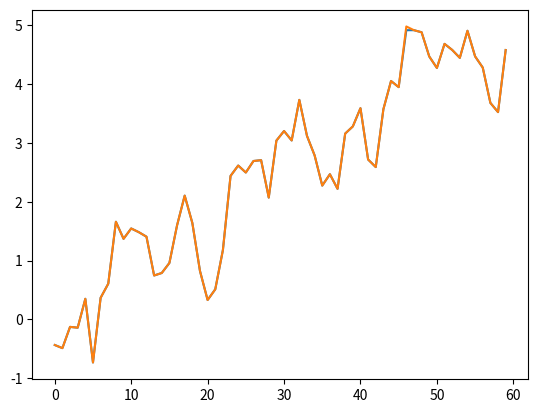

Python code for this plot:
import heapq
import numpy as np
import matplotlib.pyplot as plt
import sys

class Node(object):
    def __init__(self, axis=None, val=[], left=None, right=None):
        self.axis = axis
        self.point = val
        self.left = left
        self.right = right

class KDtree(object):
    def __init__(self, point, k):
        self.dim = len(point[0])
        self.k = k
        self.Kbest = []
        self.root = self.fit(point)

    def fit(self, point, depth=0):
        if len(point) <= 0:
            return None
        axis = depth % self.dim
        array = [p[axis] for p in point]
        print(len(point))
        median = self.find_median(0, len(array)-1, array, len(array)//2)
        index = array.index(median)
        left = [i for i in point if i[axis] < median]
        right = [i for i in point if i[axis] > median]
        return Node(axis = axis,
                    val = point[index],
                    left = self.fit(point=left, depth=depth+1),
                    right = self.fit(point=right, depth=depth+1))

    def find_median(self, l, r, a, index):
        i,j = l,r
        mid = l + (r-l)>>1
        x = a[mid]
        while (i<=j):
            while a[i] < x:
                i+=1
            while x < a[j]:
                j-=1
            if i<=j:
                a[i],a[j] = a[j],a[i]
                i +=1
                j -=1
        if l<j and index < j:
            self.find_median(l, j, a, index)
        elif i<r and i < index:
            self.find_median(i, r, a, index)
        return a[index]

    def find_Knearest(self, point, root=None):
        if root is None:
            self.Kbest = []
            root = self.root

        if root.left is not None or root.right is not None:
            if point[root.axis] < root.point[root.axis] and root.left is not None:
                self.find_Knearest(point, root=root.left)
            elif root.right is not None:
                self.find_Knearest(point, root=root.right)

        dis = sum(list(map(lambda x,y : abs(x-y), root.point, point)))
        if len(self.Kbest) < self.k:
            heapq.heappush(self.Kbest,(dis, root.point))
        # print(self.Kbest)
        # print(heapq.nlargest(1, self.Kbest, lambda d:d[0])[0][0])
        # print()
        if dis < heapq.nlargest(1, self.Kbest, lambda d:d[0])[0][0]:
            self.Kbest.pop(-1)
            heapq.heappush(self.Kbest, (dis, root.point))

        # if len(self.Kbest) == 0 or dis < self.Kbest[0]:
        #     self.Kbest = (dis, point)

        if abs(root.point[root.axis]-point[root.axis]) < heapq.nlargest(1, self.Kbest, lambda d:d[0])[0][0]:
            if root.right is not None and point[root.axis] < root.point[root.axis]:
                self.find_Knearest(point, root=root.right)
            elif root.left is not None and point[root.axis] >= root.point[root.axis]:
                self.find_Knearest(point, root=root.left)
        return self.Kbest


def gen_data(x1, x2):
    y = np.sin(x1) * 1 / 2 + np.cos(x2) * 1 / 2 + 0.1 * x1
    return y


def load_data():
    x1_train = np.linspace(0, 50, 60)
    x2_train = np.linspace(-10, 10, 60)
    data_train = [[x1, x2, gen_data(x1, x2) + np.random.random(1)[0] - 0.5] for x1, x2 in zip(x1_train, x2_train)]
    x1_test = np.linspace(0, 50, 100) + np.random.random(100) * 0.5
    x2_test = np.linspace(-10, 10, 100) + 0.02 * np.random.random(100)
    data_test = [[x1, x2, gen_data(x1, x2)] for x1, x2 in zip(x1_test, x2_test)]
    return np.array(data_train), np.array(data_test)

def main():
    train, test = load_data()
    x_train, y_train = train[:, :], train[:, 2]
    # x_test, y_test = test[:, :2], test[:, 2]  # 同上，但这里的y没有噪声
    t = KDtree(x_train, k=1)
    # for i in x_train:
    #     print(t.find_Knearest(i)[-1])
    #     print()
    result = [t.find_Knearest(i)[-1][-1] for i in x_train]
    result = [i[-1] for i in result]
    result = [np.average(i) for i in result]
    #
    print(result)
    plt.plot(result)
    plt.plot(y_train)
    plt.show()


    return 0
if __name__ == "__main__":
    main()
    # t = KDtree()
    # a = [3,2,1,5,4,3,2]
    # s = t.find_median(0, len(a)-1, a, len(a)//2)
    # print(s)